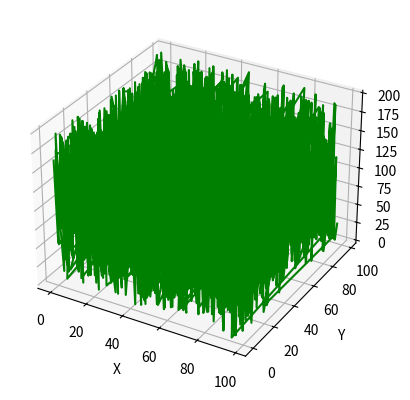
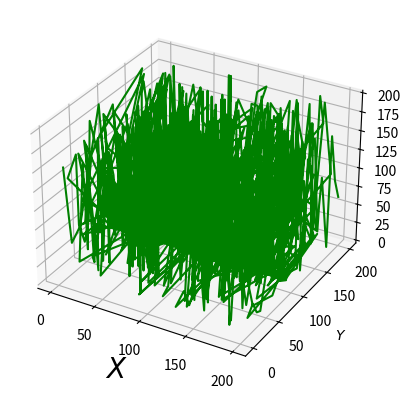

These figures' Python source, in order:
import numpy as np
import pandas as pd
import random
import math
import matplotlib.pyplot as plt
from mpl_toolkits import mplot3d


def main():
    lower = 0
    upper = 200
    natural_numbers = gen_nats(lower, upper)
    new_set = scramble_nats_2(natural_numbers)
    graph_additions(new_set)

    graph_mult(new_set)
    cont = True
    ###while cont:
    ##    print('lets do some wacky addition! ')
    ##    print('type number 1 to add:\n')
    ##    num_one = int(input())
    ##    print('type number 2 to add:\n')
    ##    num_two = int(input())
    ##    print(num_one, ' + ', num_two, ' = ', new_set[num_one + num_two])
    ##    print('continue?')
    ##    cont_ask = input()
    ##    if len(cont_ask) == 0:
    ###        cont = False
    ###

def graph_additions(scrambled):
    x = []
    y = []
    out = []
    upper = int(len(scrambled)/2) - 1
    for i in range(upper):
        for j in range(upper):
            if scrambled[i] + scrambled[j] < len(scrambled):
                x.append(i)
                y.append(j)
                out.append(scrambled[scrambled[i] + scrambled[j]]) #make this scrambled[i] + scrambled[j], but hard to get domain not to break i guess
    fig = plt.figure()
    ax = plt.axes(projection='3d')
    print('x: ', x, '\ny:', y, '\nz: ', out)
    ax.set_xlabel('X')
    ax.set_ylabel('Y')
    ax.plot3D(x, y, out, 'green')
    #ax.plot_wireframe(x, y, out, 'green')
    plt.show()

def graph_mult(scrambled):
    x = []
    y = []
    out = []
    upper = len(scrambled)#int(math.sqrt(len(scrambled)))
    for i in range(upper):
        for j in range(upper):
            if scrambled[i] * scrambled[j] < len(scrambled):
                x.append(i)
                y.append(j)
                out.append(scrambled[scrambled[i]*scrambled[j]])
    fig = plt.figure()
    print('x: ', x, '\ny:', y, '\nz: ', out)

    ax = plt.axes(projection='3d')
    ax.plot3D(x, y, out, 'green')#scatter(x, y, out, 'green')
    #ax.plot_wireframe(x, y, out, 'green')
    ax.set_xlabel('$X$', fontsize=20)
    ax.set_ylabel('$Y$')
    plt.show()    

def gen_nats(lower, upper):
    nats = {
    }
    index = 0
    for i in range(int(lower), int(upper)):
        nats[index] = i
        index += 1
    
    return nats

def scramble_nats_1(nats):
    scrambled = {

    }
    shift_index = random.randint(1, len(nats) - 1)
   # shift_val = random.randint(0, len(nats) - 1)
   # this is redundant because we are only offsetting by a constant anyways
   # while shift_index == shift_val:
   #     shift_val = random.randint(0, len(nats) - 1)
    
    #delta = shift_index
    for i in range(0, len(nats)):
        delta = i - shift_index
        if delta < 0:
            delta += len(nats)
        scrambled[i] = delta
    
    #fairly basic shift, then shifted again to create a more stable shift
    double_shift = {

    }

    for i in range(0, len(nats)):
        double_shift[i] = scrambled[scrambled[i]]

    print('double shift: ', double_shift)
    return double_shift

def scramble_nats_2(nats):
    scrambled = {

    }
    used_ind = []
    used_val = []
    for i in range(len(nats)):
        shift_index = random.randint(0, len(nats) - 1)
        shift_val = random.randint(0, len(nats) - 1)
        while shift_index in used_ind:
            shift_index = random.randint(0, len(nats) - 1)
        while shift_val in used_val:
            shift_val = random.randint(0, len(nats) - 1)
        used_ind.append(shift_index)
        used_val.append(shift_val)
        scrambled[shift_index] = shift_val

    print('scrambled: ', scrambled  )
    return scrambled

if __name__ == "__main__":
    main()